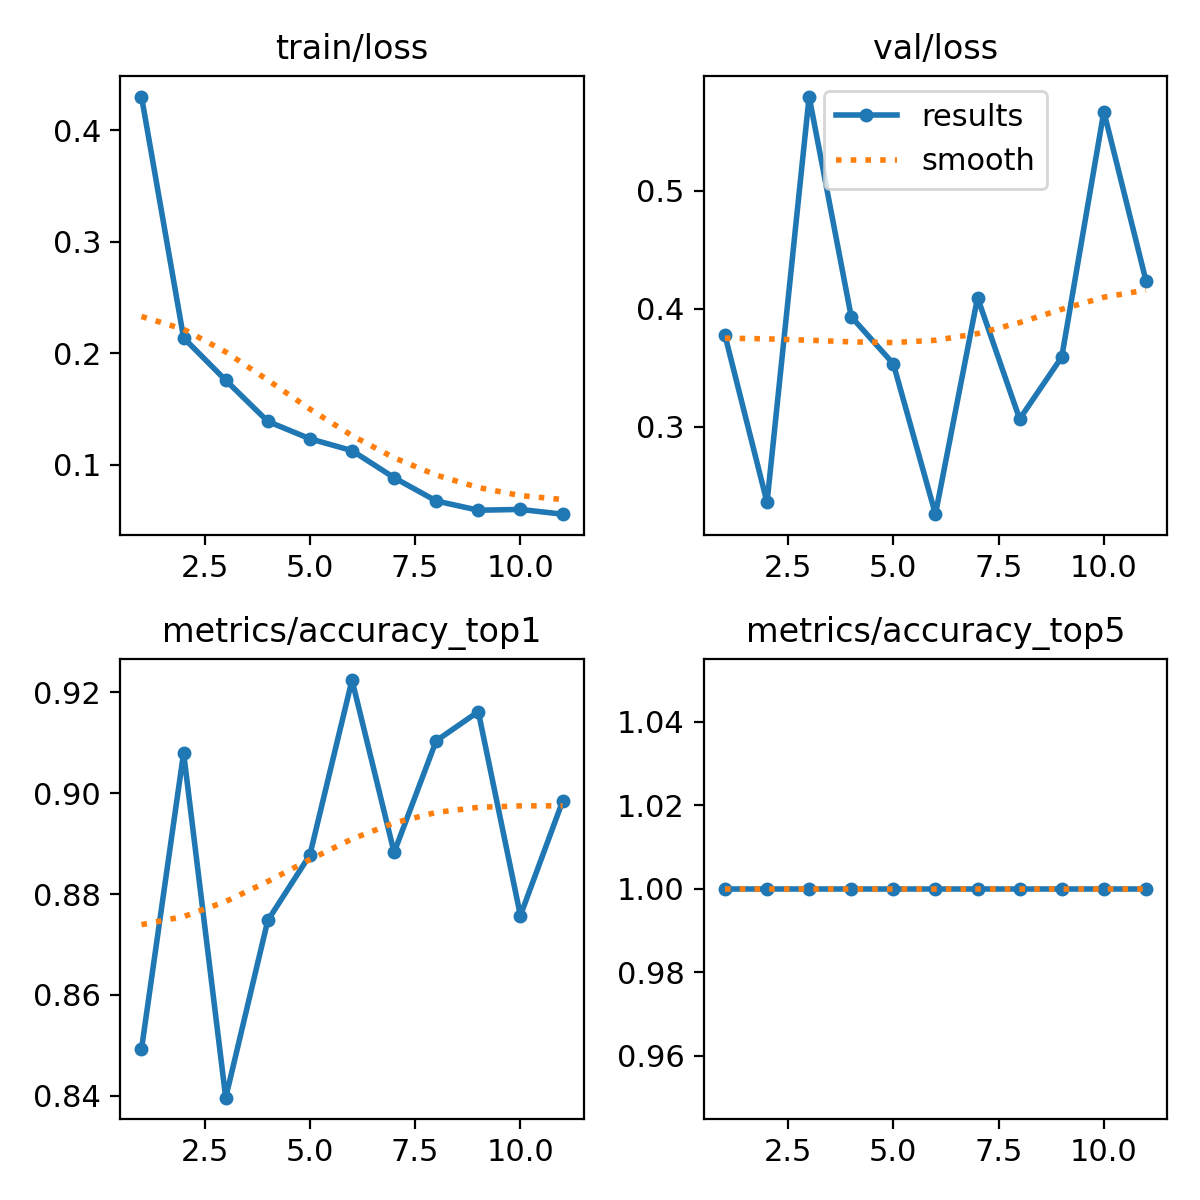

Data behind this chart, as committed beside it:
epoch, time, train/loss, metrics/accuracy_top1, metrics/accuracy_top5, val/loss, lr/pg0, lr/pg1, lr/pg2
1, 103.4, 0.4302, 0.8492, 1, 0.3775, 0.0005539, 0.0005539, 0.0005539
2, 206.9, 0.2138, 0.908, 1, 0.2359, 0.001066, 0.001066, 0.001066
3, 309.1, 0.1758, 0.8396, 1, 0.5797, 0.001533, 0.001533, 0.001533
4, 411.5, 0.1389, 0.8748, 1, 0.3931, 0.001469, 0.001469, 0.001469
5, 513.3, 0.1233, 0.8878, 1, 0.3533, 0.001403, 0.001403, 0.001403
6, 615.4, 0.1127, 0.9224, 1, 0.2258, 0.001337, 0.001337, 0.001337
7, 717.9, 0.0884, 0.8882, 1, 0.4093, 0.001271, 0.001271, 0.001271
8, 819.8, 0.06753, 0.9104, 1, 0.3065, 0.001205, 0.001205, 0.001205
9, 921.9, 0.05923, 0.9162, 1, 0.359, 0.001139, 0.001139, 0.001139
10, 1023, 0.05993, 0.8757, 1, 0.567, 0.001073, 0.001073, 0.001073
11, 1125, 0.05568, 0.8984, 1, 0.4237, 0.001007, 0.001007, 0.001007
